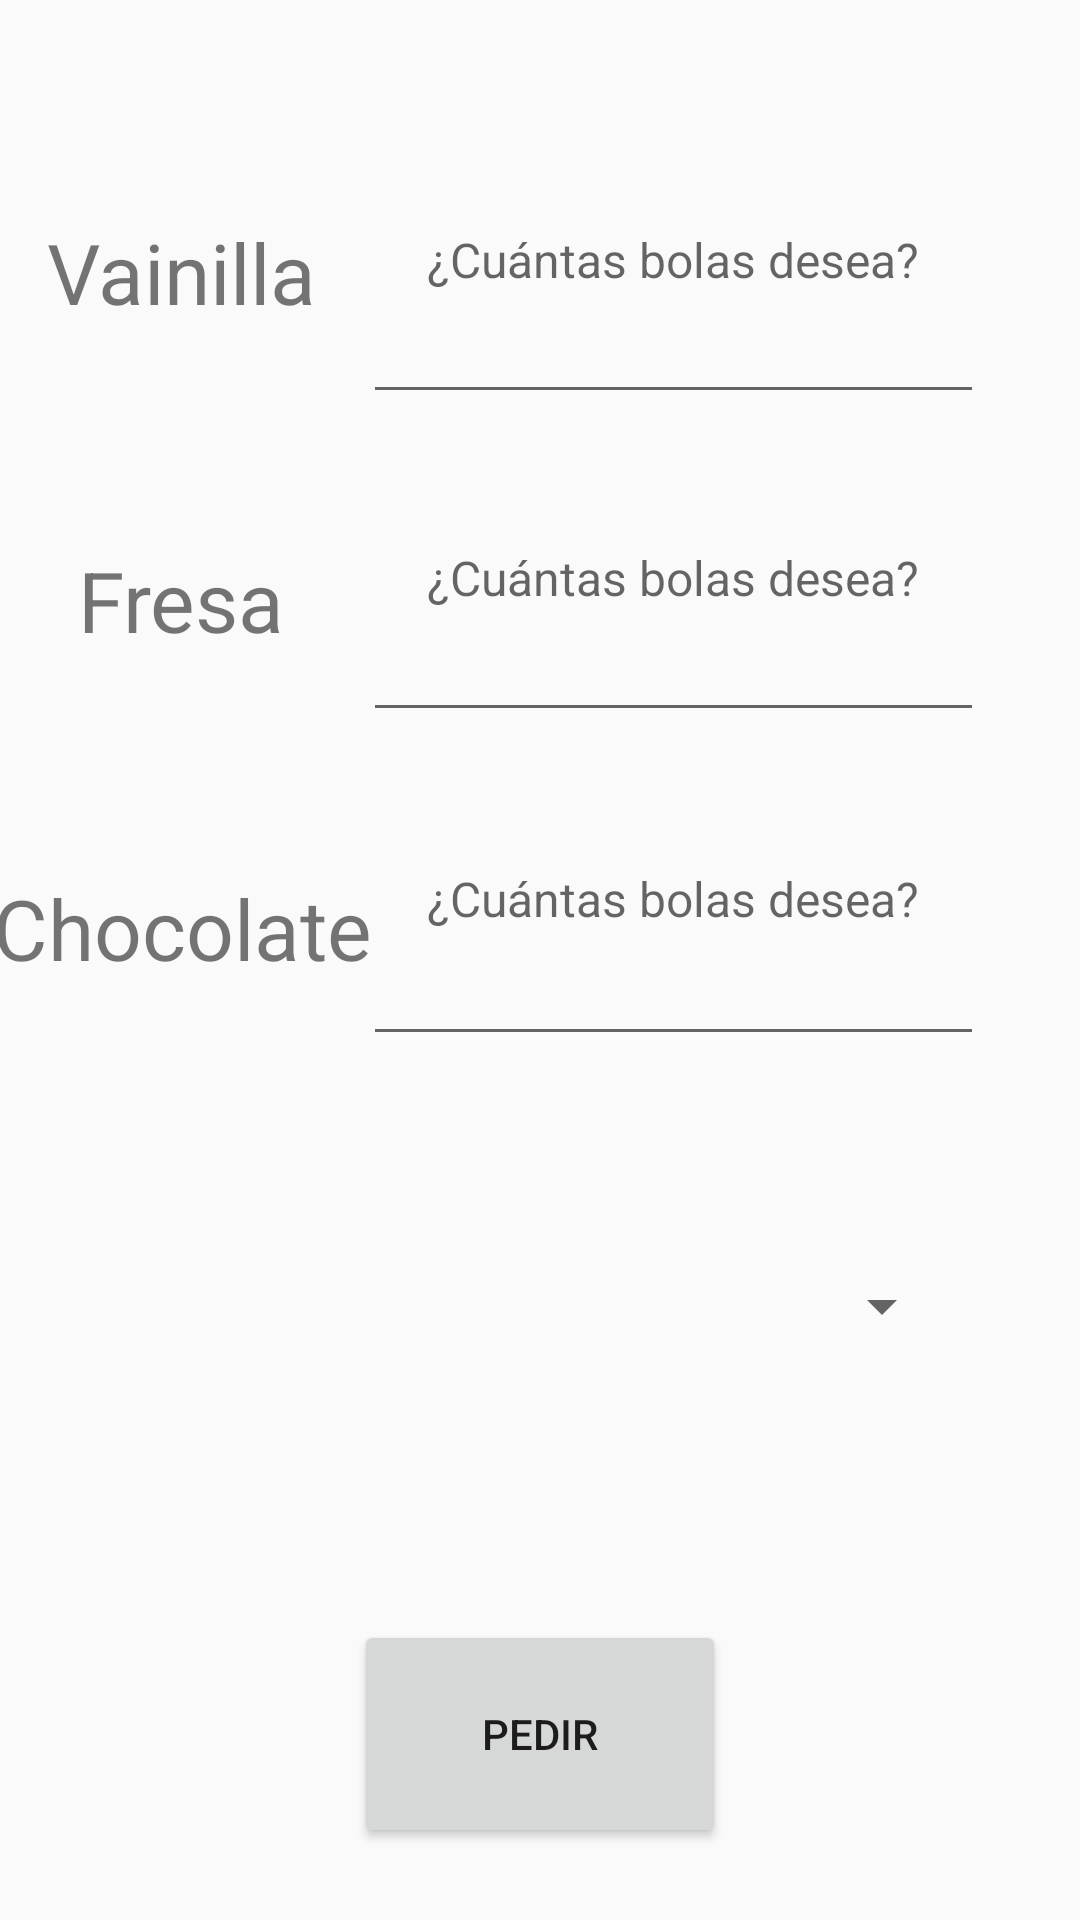

Here is an Android app screen rendered from its layout file. Give the layout XML and the strings, colors and styles it references.
<!-- AndroidManifest.xml: application theme Theme.U2a2Colorator -->
<!-- res/layout/u3a2_heladotron.xml -->
<?xml version="1.0" encoding="utf-8"?>
<androidx.constraintlayout.widget.ConstraintLayout xmlns:android="http://schemas.android.com/apk/res/android"
    xmlns:app="http://schemas.android.com/apk/res-auto"
    xmlns:tools="http://schemas.android.com/tools"
    android:layout_width="match_parent"
    android:layout_height="match_parent"
    tools:context=".ut03.u3a2Heladotron">

    <EditText
        android:id="@+id/u3a2etVainilla"
        android:layout_width="207dp"
        android:layout_height="106dp"
        android:layout_marginTop="32dp"
        android:layout_marginEnd="32dp"
        android:ems="10"
        android:hint="¿Cuántas bolas desea?"
        android:inputType="number"
        android:textAlignment="center"
        android:textSize="16sp"
        app:layout_constraintEnd_toEndOf="parent"
        app:layout_constraintTop_toTopOf="parent" />

    <EditText
        android:id="@+id/u3a2etFresa"
        android:layout_width="207dp"
        android:layout_height="106dp"
        android:layout_marginEnd="32dp"
        android:ems="10"
        android:hint="¿Cuántas bolas desea?"
        android:inputType="number"
        android:textAlignment="center"
        android:textSize="16sp"
        app:layout_constraintEnd_toEndOf="parent"
        app:layout_constraintTop_toBottomOf="@+id/u3a2etVainilla" />

    <EditText
        android:id="@+id/u3a2etChocolate"
        android:layout_width="207dp"
        android:layout_height="108dp"
        android:layout_marginEnd="32dp"
        android:ems="10"
        android:hint="¿Cuántas bolas desea?"
        android:inputType="number"
        android:textAlignment="center"
        android:textSize="16sp"
        app:layout_constraintEnd_toEndOf="parent"
        app:layout_constraintTop_toBottomOf="@+id/u3a2etFresa" />

    <TextView
        android:id="@+id/u3a2tvVainilla"
        android:layout_width="wrap_content"
        android:layout_height="wrap_content"
        android:layout_marginTop="72dp"
        android:text="Vainilla"
        android:textSize="28sp"
        app:layout_constraintEnd_toStartOf="@+id/u3a2etVainilla"
        app:layout_constraintStart_toStartOf="parent"
        app:layout_constraintTop_toTopOf="parent" />

    <TextView
        android:id="@+id/u3a2tvFresa"
        android:layout_width="wrap_content"
        android:layout_height="wrap_content"
        android:layout_marginTop="72dp"
        android:text="Fresa"
        android:textSize="28sp"
        app:layout_constraintEnd_toStartOf="@+id/u3a2etFresa"
        app:layout_constraintStart_toStartOf="parent"
        app:layout_constraintTop_toBottomOf="@+id/u3a2tvVainilla" />

    <TextView
        android:id="@+id/u3a2tvChocolate"
        android:layout_width="wrap_content"
        android:layout_height="wrap_content"
        android:layout_marginTop="72dp"
        android:text="Chocolate"
        android:textSize="28sp"
        app:layout_constraintEnd_toStartOf="@+id/u3a2etChocolate"
        app:layout_constraintStart_toStartOf="parent"
        app:layout_constraintTop_toBottomOf="@+id/u3a2tvFresa" />

    <Spinner
        android:id="@+id/u3a2spRecipientes"
        android:layout_width="228dp"
        android:layout_height="103dp"
        android:layout_marginTop="32dp"
        android:layout_marginEnd="42dp"
        app:layout_constraintEnd_toEndOf="parent"
        app:layout_constraintTop_toBottomOf="@+id/u3a2etChocolate" />

    <Button
        android:id="@+id/u3a2btPedir"
        android:layout_width="124dp"
        android:layout_height="76dp"
        android:layout_marginBottom="24dp"
        android:text="PEDIR"
        app:layout_constraintBottom_toBottomOf="parent"
        app:layout_constraintEnd_toEndOf="parent"
        app:layout_constraintStart_toStartOf="parent" />

    <TextView
        android:id="@+id/u3a2tvError"
        android:layout_width="wrap_content"
        android:layout_height="wrap_content"
        android:textColor="#FF0000"
        android:textSize="24sp"
        app:layout_constraintBottom_toTopOf="@+id/u3a2btPedir"
        app:layout_constraintEnd_toEndOf="parent"
        app:layout_constraintStart_toStartOf="parent"
        app:layout_constraintTop_toBottomOf="@+id/u3a2spRecipientes" />
</androidx.constraintlayout.widget.ConstraintLayout>
<!-- resources referenced by this layout -->
<resources>
  <style name="Theme.U2a2Colorator" parent="Base.Theme.U2a2Colorator" />
  <style name="Base.Theme.U2a2Colorator" parent="Theme.AppCompat.Light.NoActionBar">
          
          
      </style>
</resources>
